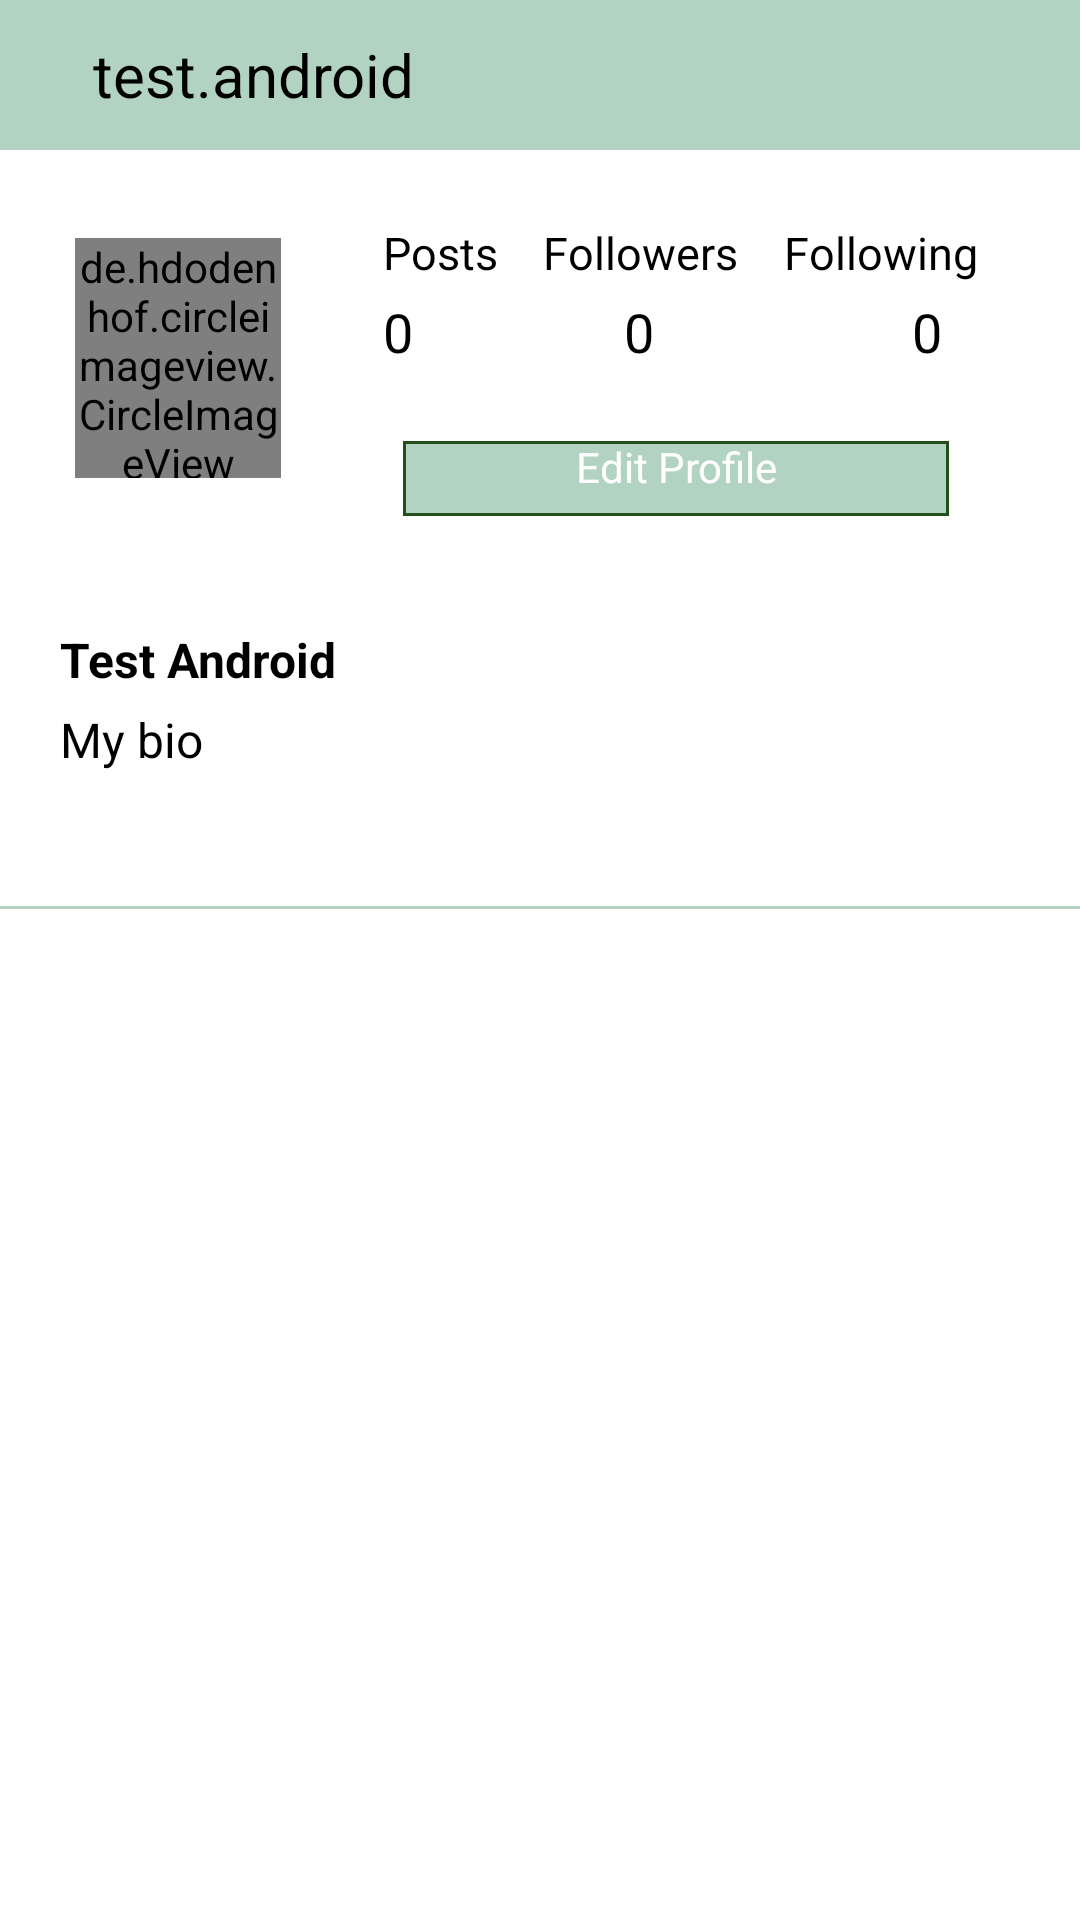

Produce the Android XML layout that renders to this screen, including the resource entries it uses.
<!-- AndroidManifest.xml: application theme Theme.Group12_FinalProject -->
<!-- res/layout/layout_profile_section.xml -->
<?xml version="1.0" encoding="utf-8"?>
<RelativeLayout xmlns:android="http://schemas.android.com/apk/res/android"
    android:layout_width="match_parent"
    android:layout_height="wrap_content"
    xmlns:app="http://schemas.android.com/apk/res-auto"
    android:background="@color/white">

        
        <RelativeLayout
            android:id="@+id/relLayout1"
            android:layout_width="match_parent"
            android:layout_height="50dp">

            <include
                android:id="@+id/top_navigation_bar"
                layout="@layout/snippet_top_profilebar"
                android:layout_width="match_parent"
                android:layout_height="wrap_content"
                app:layout_constraintTop_toTopOf="parent" />
        </RelativeLayout>


        
        <RelativeLayout
            android:id="@+id/relLayout2"
            android:layout_width="match_parent"
            android:layout_height="wrap_content"
            android:layout_below="@+id/relLayout1"
            android:background="@drawable/pistachio_border_bottom">

            <LinearLayout
                android:id="@+id/linLayout"
                android:layout_width="match_parent"
                android:layout_height="wrap_content"
                android:orientation="horizontal"
                android:weightSum="100">

                <RelativeLayout
                    android:layout_width="0dp"
                    android:layout_height="match_parent"
                    android:layout_marginStart="25dp"
                    android:layout_weight="25">

                    
                    
                    
                    
                    <de.hdodenhof.circleimageview.CircleImageView
                        android:id="@+id/profile_image"
                        android:layout_width="80dp"
                        android:layout_height="80dp"
                        android:layout_centerVertical="true"
                        android:src="@drawable/profile_avocado"
                        app:civ_border_color="@color/Pistachio"
                        app:civ_border_width="2dp" />

                </RelativeLayout>

                
                <RelativeLayout
                    android:layout_width="0dp"
                    android:layout_height="wrap_content"
                    android:layout_marginStart="30dp"
                    android:layout_marginEnd="30dp"
                    android:layout_weight="75">

                    <include layout="@layout/profile_follow_info" />

                </RelativeLayout>

            </LinearLayout>

            
            <LinearLayout
                android:id="@+id/linLayout2"
                android:layout_width="match_parent"
                android:layout_height="wrap_content"
                android:layout_below="@+id/linLayout"
                android:orientation="vertical"
                android:padding="20dp">

                
                <TextView
                    android:id="@+id/display_name"
                    android:layout_width="match_parent"
                    android:layout_height="wrap_content"
                    android:text="Test Android"
                    android:textColor="@color/black"
                    android:textSize="16sp"
                    android:textStyle="bold" />

                
                <TextView
                    android:id="@+id/bio"
                    android:layout_width="match_parent"
                    android:layout_height="wrap_content"
                    android:layout_marginTop="5dp"
                    android:text="My bio"
                    android:textColor="@color/black"
                    android:textSize="16sp" />

                
                <TextView
                    android:id="@+id/badge"
                    android:layout_width="match_parent"
                    android:layout_height="wrap_content"
                    android:layout_marginTop="5dp"
                    android:text=""
                    android:textColor="@color/black"
                    android:textSize="16sp" />

            </LinearLayout>


        </RelativeLayout>
    </RelativeLayout>
<!-- res/layout/snippet_top_profilebar.xml (included above) -->
<merge xmlns:android="http://schemas.android.com/apk/res/android">

    <com.google.android.material.appbar.AppBarLayout
        android:layout_width="match_parent"
        android:layout_height="50dp"
        android:background="@color/Pistachio">
        
        <androidx.appcompat.widget.Toolbar
            android:layout_width="match_parent"
            android:layout_height="wrap_content"
            android:id="@+id/profileToolBar">

            <RelativeLayout
                android:layout_width="match_parent"
                android:layout_height="match_parent">
                <TextView
                    android:layout_width="wrap_content"
                    android:layout_height="wrap_content"
                    android:layout_centerVertical="true"
                    android:text="test.android"
                    android:textSize="20sp"
                    android:textColor="@color/black"
                    android:layout_marginStart="15dp"
                    android:id="@+id/profileName"/>

                <ImageView
                    android:id="@+id/profileMenu"
                    android:layout_width="30dp"
                    android:layout_height="30dp"
                    android:layout_alignParentRight="true"
                    android:layout_marginEnd="20dp"
                    android:layout_centerVertical="true"
                    android:src="@drawable/ic_signout"/>


            </RelativeLayout>
        </androidx.appcompat.widget.Toolbar>
    </com.google.android.material.appbar.AppBarLayout>
</merge>
<!-- res/layout/profile_follow_info.xml (included above) -->
<?xml version="1.0" encoding="utf-8"?>
<merge xmlns:tools="http://schemas.android.com/tools"
    xmlns:android="http://schemas.android.com/apk/res/android"
    xmlns:app="http://schemas.android.com/apk/res-auto">

    <androidx.constraintlayout.widget.ConstraintLayout
        android:layout_width="match_parent"
        android:layout_height="119dp"
        android:layout_marginTop="20dp">

        <TextView
            android:id="@+id/tvPost"
            android:layout_width="wrap_content"
            android:layout_height="wrap_content"
            android:layout_marginLeft="4dp"
            android:layout_marginTop="4dp"
            android:text="Posts"
            android:textSize="15sp"
            app:layout_constraintLeft_toLeftOf="parent"
            app:layout_constraintTop_toTopOf="parent"
            android:textColor="@android:color/black"/>

        <TextView
            android:id="@+id/tvPostNum"
            android:layout_width="wrap_content"
            android:layout_height="wrap_content"
            android:layout_marginLeft="4dp"
            android:layout_marginTop="4dp"
            android:text="0"
            android:textSize="18sp"
            app:layout_constraintLeft_toLeftOf="parent"
            app:layout_constraintTop_toBottomOf="@+id/tvPost"
            android:textColor="@android:color/black"/>

        <TextView
            android:id="@+id/tvFollower"
            android:layout_width="wrap_content"
            android:layout_height="wrap_content"
            android:layout_marginLeft="8dp"
            android:layout_marginTop="4dp"
            android:layout_marginRight="8dp"
            android:text="Followers"
            android:textSize="15sp"
            app:layout_constraintHorizontal_bias="0.485"
            app:layout_constraintLeft_toRightOf="@+id/tvPost"
            app:layout_constraintRight_toLeftOf="@+id/tvFollowing"
            app:layout_constraintTop_toTopOf="parent"
            android:textColor="@android:color/black"/>

        <TextView
            android:id="@+id/tvFollowerNum"
            android:layout_width="wrap_content"
            android:layout_height="wrap_content"
            android:layout_marginLeft="8dp"
            android:layout_marginTop="4dp"
            android:layout_marginRight="8dp"
            android:text="0"
            android:textSize="18sp"
            app:layout_constraintHorizontal_bias="0.445"
            app:layout_constraintLeft_toRightOf="@+id/tvPostNum"
            app:layout_constraintRight_toLeftOf="@+id/tvFollowingNum"
            app:layout_constraintTop_toBottomOf="@+id/tvFollower"
            android:textColor="@android:color/black"/>

        <TextView
            android:id="@+id/tvFollowing"
            android:layout_width="wrap_content"
            android:layout_height="wrap_content"
            android:layout_marginTop="4dp"
            android:layout_marginRight="4dp"
            android:text="Following"
            android:textSize="15sp"
            app:layout_constraintRight_toRightOf="parent"
            app:layout_constraintTop_toTopOf="parent"
            android:textColor="@android:color/black"/>

        <TextView
            android:id="@+id/tvFollowingNum"
            android:layout_width="wrap_content"
            android:layout_height="wrap_content"
            android:layout_marginTop="4dp"
            android:layout_marginRight="16dp"
            android:text="0"
            android:textSize="18sp"
            app:layout_constraintRight_toRightOf="parent"
            app:layout_constraintTop_toBottomOf="@+id/tvFollowing"
            android:textColor="@android:color/black"/>

        <TextView
            android:id="@+id/tvEditProfile"
            android:layout_width="184dp"
            android:layout_height="27dp"
            android:background="@drawable/pine_border_bottom"
            android:text="Edit Profile"
            android:textAlignment="center"
            android:textColor="@color/white"
            app:layout_constraintBottom_toBottomOf="parent"
            app:layout_constraintEnd_toEndOf="parent"
            app:layout_constraintHorizontal_bias="0.431"
            app:layout_constraintStart_toStartOf="parent"
            app:layout_constraintTop_toBottomOf="@+id/tvFollowerNum"
            app:layout_constraintVertical_bias="0.589" />


    </androidx.constraintlayout.widget.ConstraintLayout>

</merge>
<!-- resources referenced by this layout -->
<resources>
  <color name="Pistachio">#B2D3C2</color>
  <color name="black">#FF000000</color>
  <color name="white">#FFFFFFFF</color>
  <!-- drawable pine_border_bottom (drawable) -->
  <?xml version="1.0" encoding="utf-8"?>
  <layer-list xmlns:android="http://schemas.android.com/apk/res/android"
      android:layout_width="match_parent"
      android:layout_height="1dp">
  
      <item
          android:bottom="1dp"
          android:top="1dp"
          android:right="1dp"
          android:left="1dp">
  
          <shape
              android:shape="rectangle">
              <stroke
                  android:width="1dp"
                  android:color="@color/pine"/>
              <solid
                  android:color="@color/Pistachio"/>
  
          </shape>
      </item>
  
  
  </layer-list>
  <!-- drawable pistachio_border_bottom (drawable) -->
  <?xml version="1.0" encoding="utf-8"?>
  <layer-list xmlns:android="http://schemas.android.com/apk/res/android"
      android:layout_width="match_parent"
      android:layout_height="1dp">
  
      <item
          android:bottom="1dp"
          android:top="-1dp"
          android:right="-1dp"
          android:left="-1dp">
  
          <shape
              android:shape="rectangle">
              <stroke
                  android:width="1dp"
                  android:color="@color/Pistachio"/>
              <solid
                  android:color="@color/white"/>
  
          </shape>
      </item>
  
  
  </layer-list>
  <!-- drawable profile_avocado: png bitmap (drawable, 28639 bytes) -->
  <style name="Theme.Group12_FinalProject" parent="Base.Theme.Group12_FinalProject" />
  <color name="pine">#234F1E</color>
  <style name="Base.Theme.Group12_FinalProject" parent="Theme.Material3.DayNight.NoActionBar">
          
          
      </style>
</resources>
